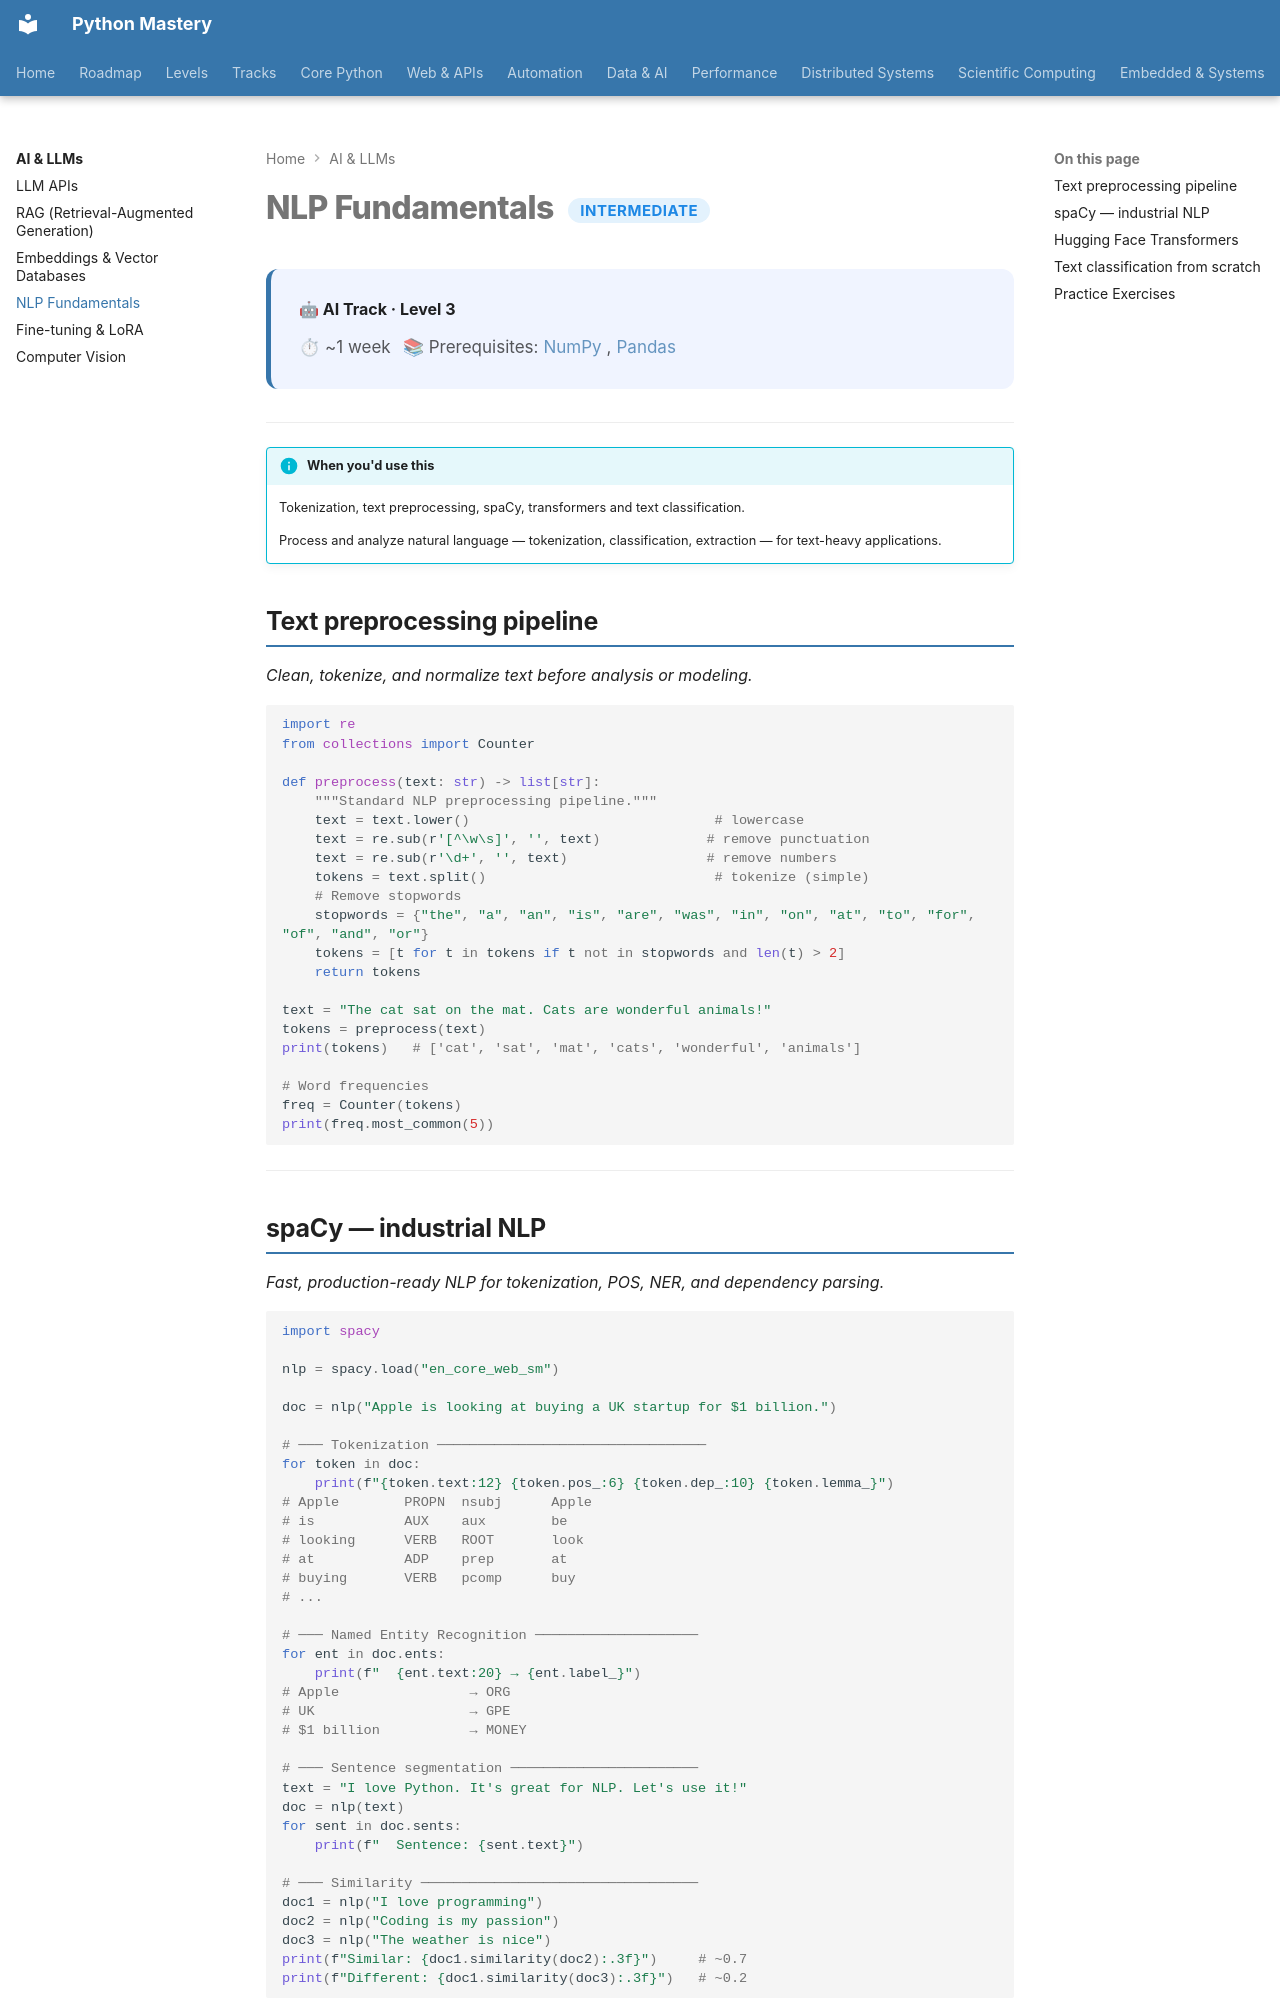

repository: SSnp75/PythonMastery-Site · page: ai/nlp/index.html · generator: mkdocs

---
title: NLP Fundamentals
description: Tokenization, text preprocessing, spaCy, transformers and text classification
---

# NLP Fundamentals <span class="pm-badge pm-badge-intermediate">Intermediate</span>

<div class="pm-topic-header">
  <strong>🤖 AI Track · Level 3</strong>
  <div class="pm-topic-meta">
    <span>⏱ ~1 week</span>
    <span>📚 Prerequisites: <a href="../data/intermediate/numpy/">NumPy</a>, <a href="../data/intermediate/pandas/">Pandas</a></span>
  </div>
</div>

---

!!! info "When you'd use this"
    Tokenization, text preprocessing, spaCy, transformers and text classification.

    Process and analyze natural language — tokenization, classification, extraction — for text-heavy applications.


## Text preprocessing pipeline

*Clean, tokenize, and normalize text before analysis or modeling.*

```python
import re
from collections import Counter

def preprocess(text: str) -> list[str]:
    """Standard NLP preprocessing pipeline."""
    text = text.lower()                              # lowercase
    text = re.sub(r'[^\w\s]', '', text)             # remove punctuation
    text = re.sub(r'\d+', '', text)                 # remove numbers
    tokens = text.split()                            # tokenize (simple)
    # Remove stopwords
    stopwords = {"the", "a", "an", "is", "are", "was", "in", "on", "at", "to", "for", "of", "and", "or"}
    tokens = [t for t in tokens if t not in stopwords and len(t) > 2]
    return tokens

text = "The cat sat on the mat. Cats are wonderful animals!"
tokens = preprocess(text)
print(tokens)   # ['cat', 'sat', 'mat', 'cats', 'wonderful', 'animals']

# Word frequencies
freq = Counter(tokens)
print(freq.most_common(5))
```

---

## spaCy — industrial NLP

*Fast, production-ready NLP for tokenization, POS, NER, and dependency parsing.*

```python
import spacy

nlp = spacy.load("en_core_web_sm")

doc = nlp("Apple is looking at buying a UK startup for $1 billion.")

# ─── Tokenization ─────────────────────────────────
for token in doc:
    print(f"{token.text:12} {token.pos_:6} {token.dep_:10} {token.lemma_}")
# Apple        PROPN  nsubj      Apple
# is           AUX    aux        be
# looking      VERB   ROOT       look
# at           ADP    prep       at
# buying       VERB   pcomp      buy
# ...

# ─── Named Entity Recognition ────────────────────
for ent in doc.ents:
    print(f"  {ent.text:20} → {ent.label_}")
# Apple                → ORG
# UK                   → GPE
# $1 billion           → MONEY

# ─── Sentence segmentation ───────────────────────
text = "I love Python. It's great for NLP. Let's use it!"
doc = nlp(text)
for sent in doc.sents:
    print(f"  Sentence: {sent.text}")

# ─── Similarity ──────────────────────────────────
doc1 = nlp("I love programming")
doc2 = nlp("Coding is my passion")
doc3 = nlp("The weather is nice")
print(f"Similar: {doc1.similarity(doc2):.3f}")     # ~0.7
print(f"Different: {doc1.similarity(doc3):.3f}")   # ~0.2
```

---
